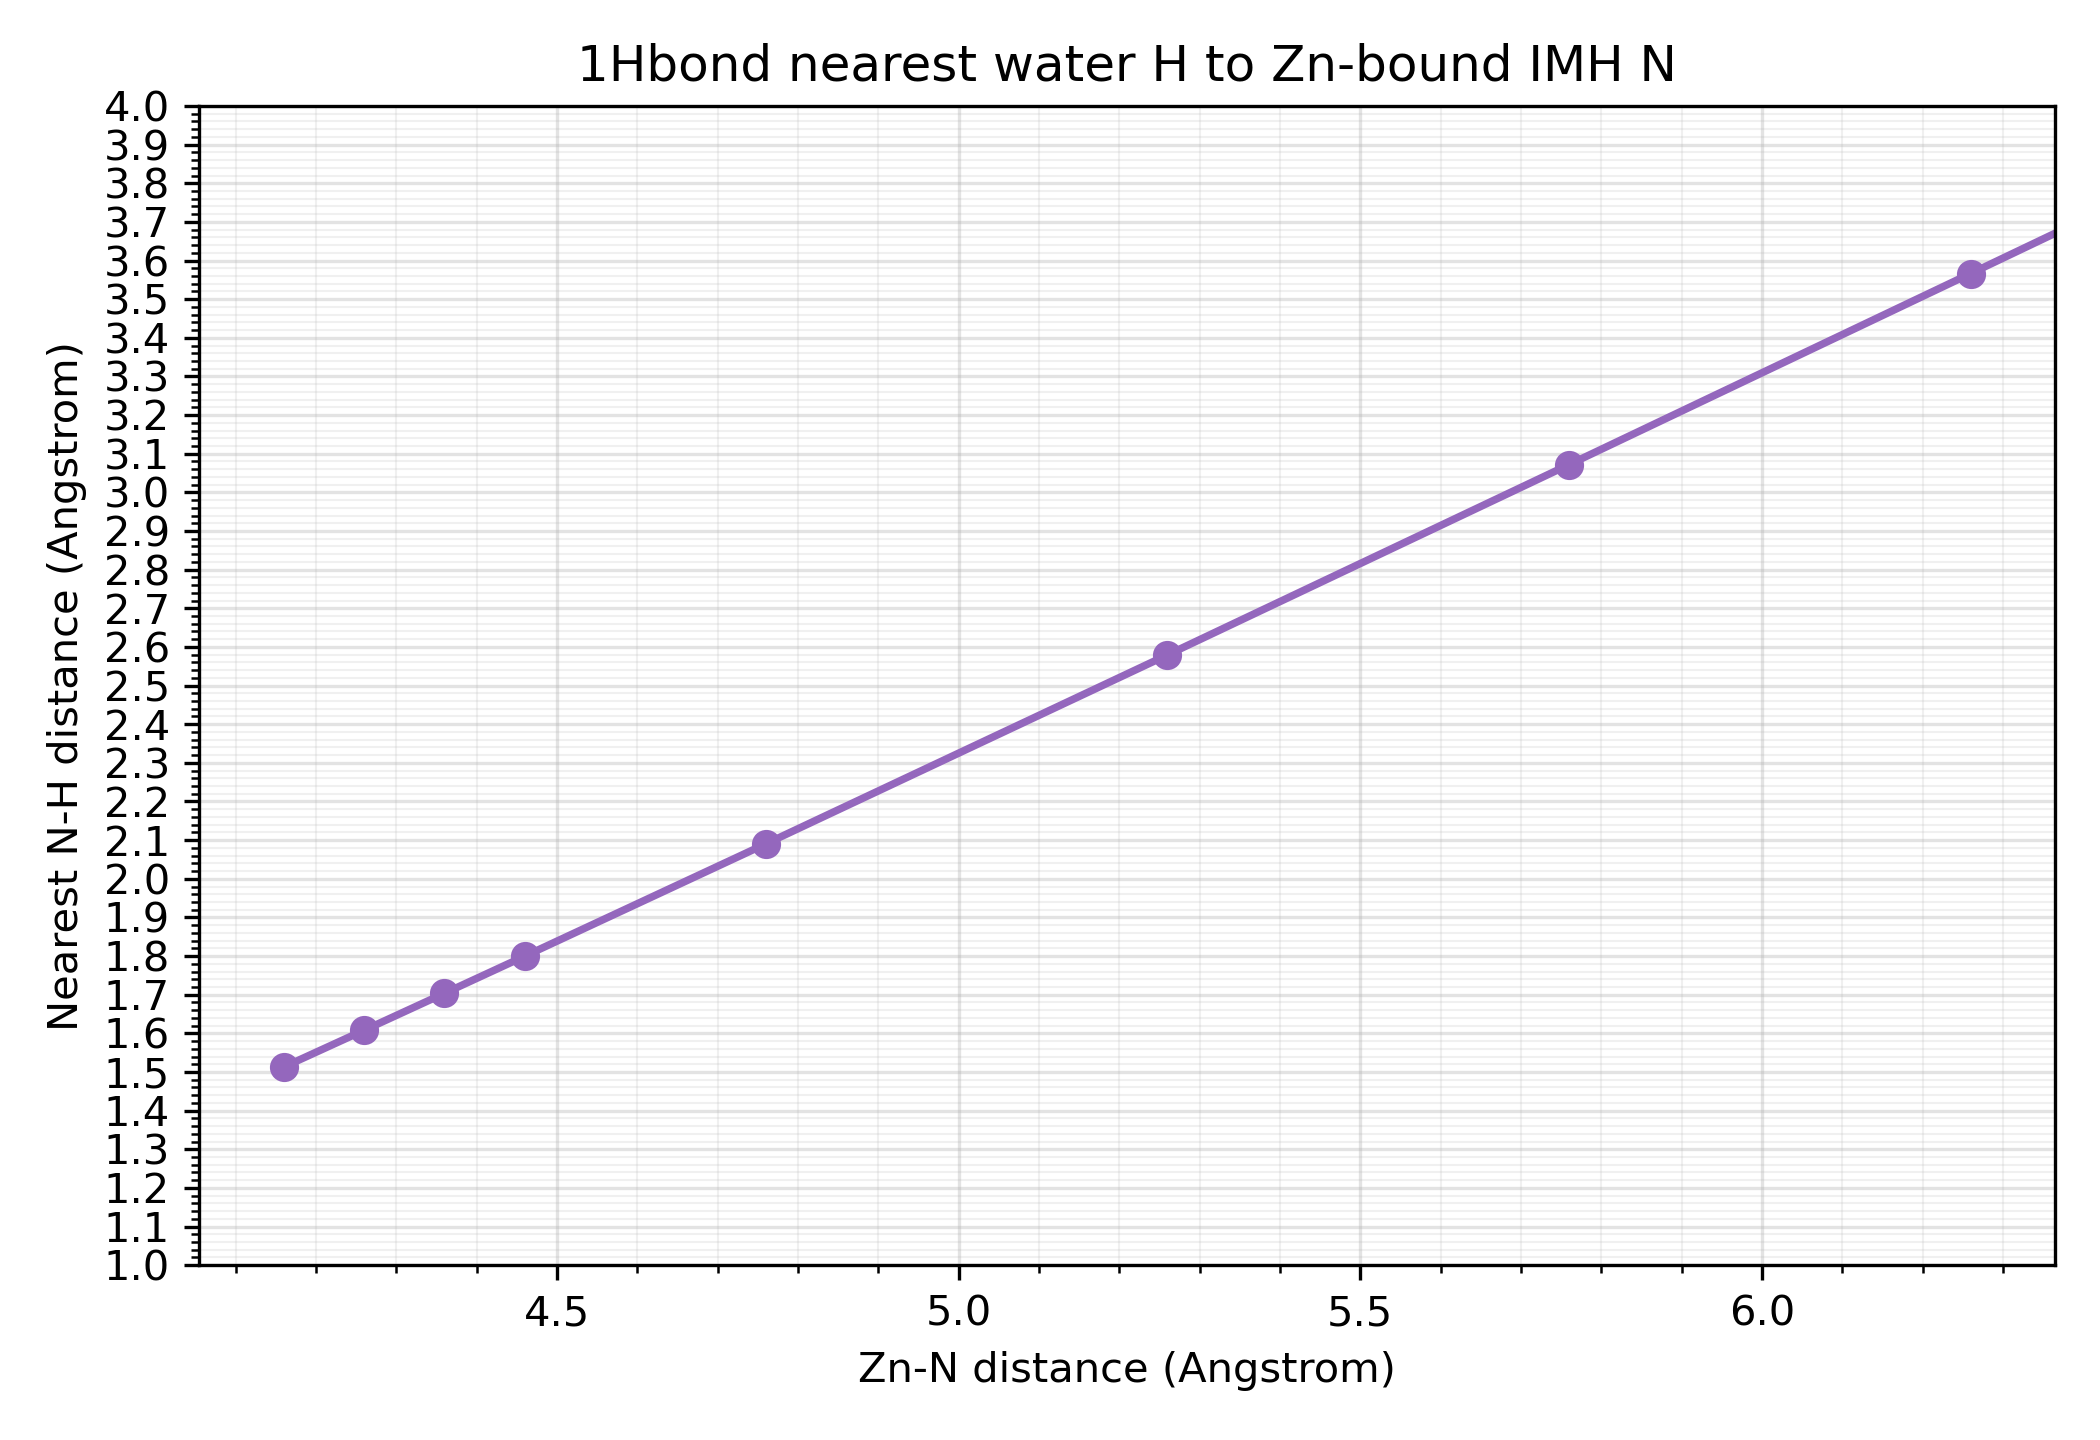

The data file committed next to this chart (first rows):
scan_value, zn_n_distance, n_atom_index, nearest_h_atom_index, n_h_distance, xyz_path
-0.1, 4.16, 2, 27, 1.513, /home/zbai29/data/qmmm_test/react_benchm…
0.0, 4.26, 2, 27, 1.608, /home/zbai29/data/qmmm_test/react_benchm…
0.1, 4.36, 2, 27, 1.703, /home/zbai29/data/qmmm_test/react_benchm…
0.2, 4.46, 2, 27, 1.8, /home/zbai29/data/qmmm_test/react_benchm…
0.5, 4.76, 2, 27, 2.09, /home/zbai29/data/qmmm_test/react_benchm…
1.0, 5.26, 2, 27, 2.579, /home/zbai29/data/qmmm_test/react_benchm…
1.5, 5.76, 2, 27, 3.072, /home/zbai29/data/qmmm_test/react_benchm…
2.0, 6.26, 2, 27, 3.566, /home/zbai29/data/qmmm_test/react_benchm…
2.5, 6.76, 2, 27, 4.062, /home/zbai29/data/qmmm_test/react_benchm…
3.0, 7.26, 2, 27, 4.559, /home/zbai29/data/qmmm_test/react_benchm…
4.0, 8.26, 2, 27, 5.555, /home/zbai29/data/qmmm_test/react_benchm…
5.0, 9.26, 2, 27, 6.551, /home/zbai29/data/qmmm_test/react_benchm…
6.0, 10.26, 2, 27, 7.549, /home/zbai29/data/qmmm_test/react_benchm…
7.0, 11.26, 2, 27, 8.547, /home/zbai29/data/qmmm_test/react_benchm…
8.0, 12.26, 2, 27, 9.546, /home/zbai29/data/qmmm_test/react_benchm…
9.0, 13.26, 2, 27, 10.54, /home/zbai29/data/qmmm_test/react_benchm…
